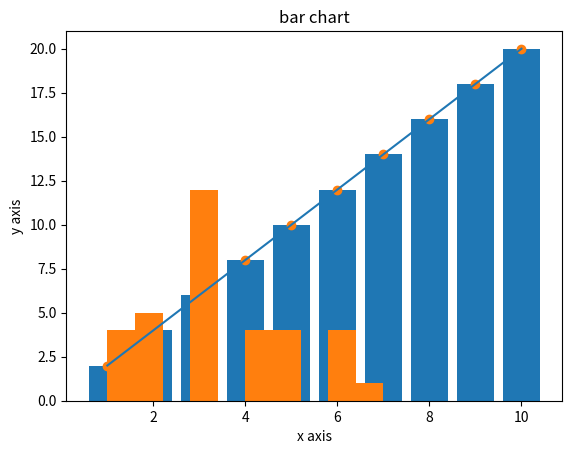

This chart was generated by the following Python code:
#!/usr/bin/env python
# coding: utf-8

# # Data Visualization

# In[2]:


# [redacted]
# [redacted]
#Sub : ET 1
#section:3C 
#Date:23/08/2024


# In[4]:


# Aim: To Perform Data Visualization 


# In[6]:


import numpy as np
from matplotlib import pyplot as plt 


# In[8]:


x=np.arange(1,11) 


# In[11]:


x


# In[13]:


y=2*x 


# In[15]:


y


# In[17]:


plt.plot(x,y)
plt.title("line chart")
plt.xlabel("x axis")
plt.ylabel("y axis")
plt.show() 


# In[19]:


plt.bar(x,y)
plt.title("bar chart")
plt.xlabel("x axis")
plt.ylabel("y axis")
plt.show() 


# In[21]:


plt.scatter(x,y)
plt.title("bar chart")
plt.xlabel("x axis")
plt.ylabel("y axis")
plt.show() 


# In[23]:


H=[1,2,3,3,4,6,7,4,3,2,1,2,3,4,5,5,6,6,5,4,3,3,3,3,3,3,3,5,6,3,2,1,1,2]


# In[25]:


plt.hist(H)
plt.show() 


# In[ ]:




